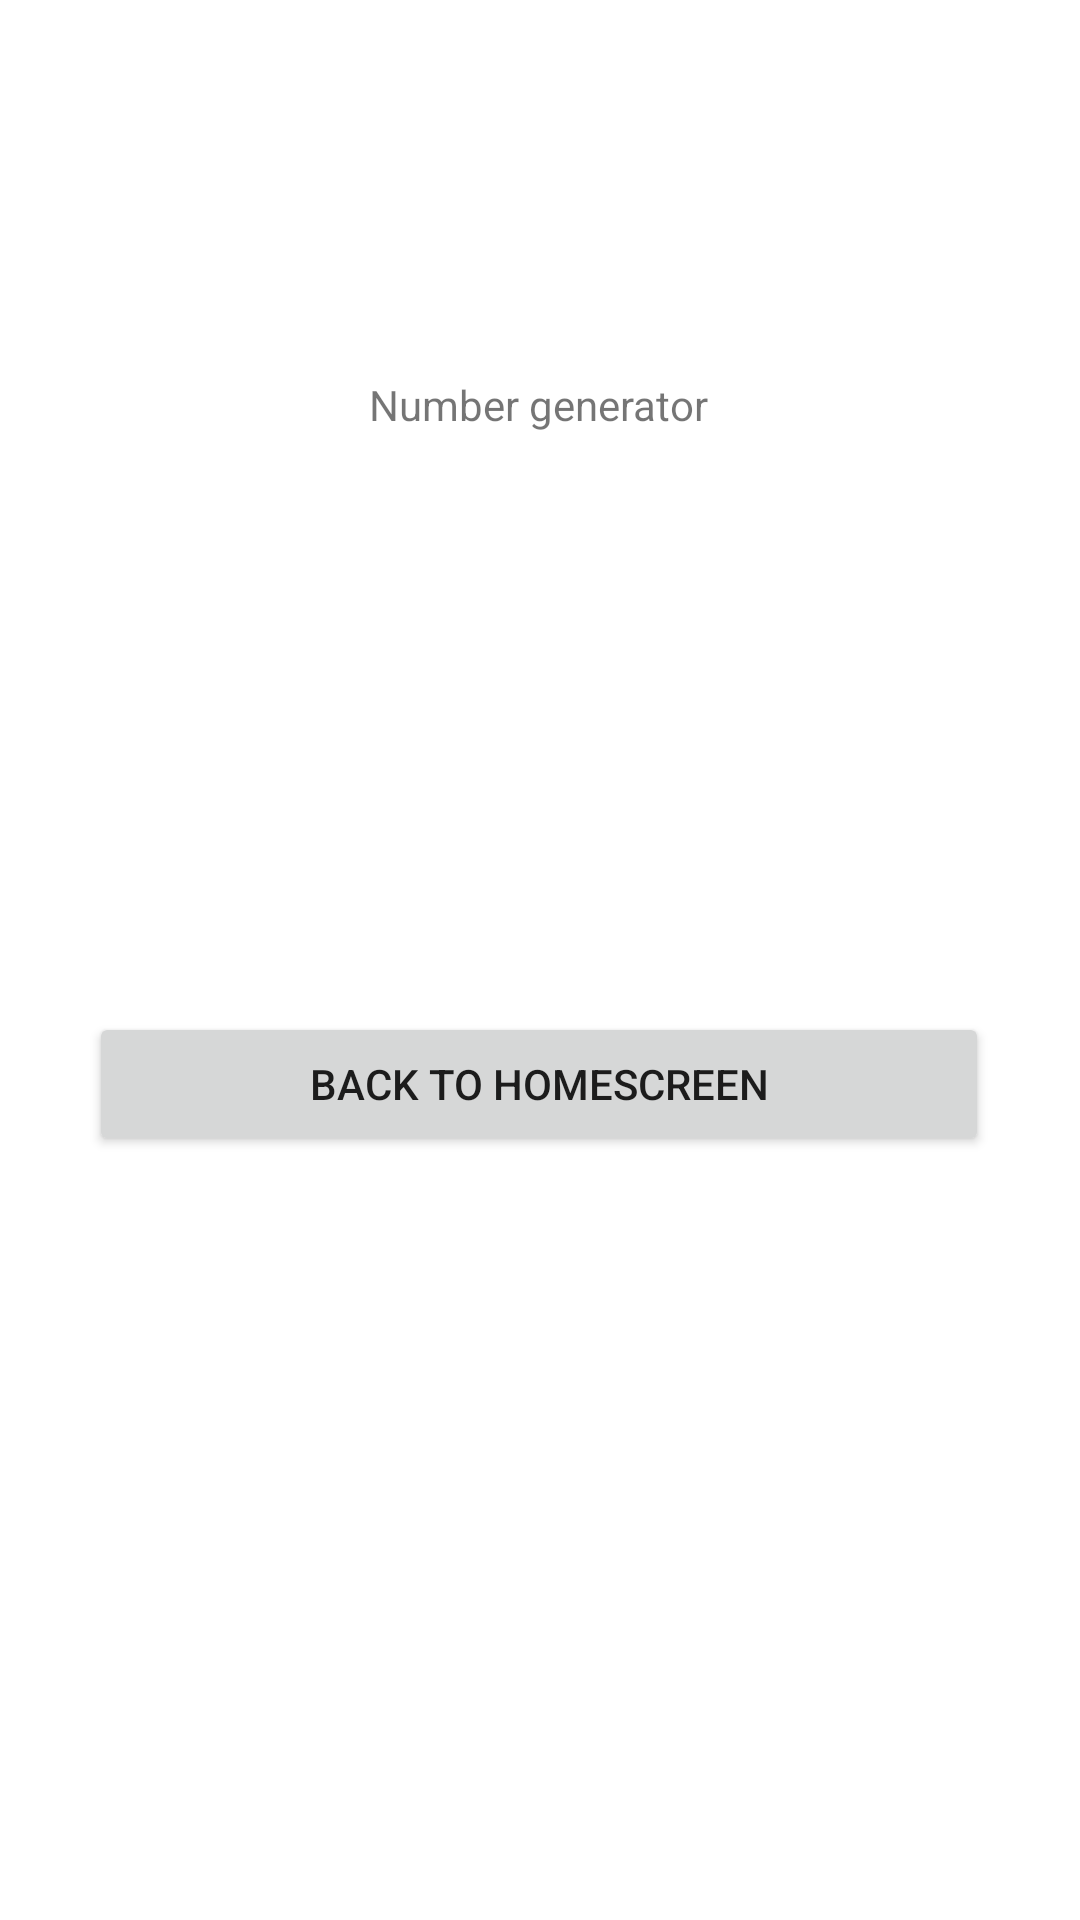

Layout XML and referenced resources for this Android screen:
<!-- AndroidManifest.xml: application theme Theme.Arbeidskrav2 -->
<!-- res/layout/activity_generate_number.xml -->
<?xml version="1.0" encoding="utf-8"?>
<androidx.constraintlayout.widget.ConstraintLayout xmlns:android="http://schemas.android.com/apk/res/android"
    xmlns:app="http://schemas.android.com/apk/res-auto"
    xmlns:tools="http://schemas.android.com/tools"
    android:layout_width="match_parent"
    android:layout_height="match_parent"
    tools:context=".GenerateNumberActivity">

    <TextView
        android:layout_width="wrap_content"
        android:layout_height="wrap_content"
        android:text="Number generator"
        app:layout_constraintBottom_toBottomOf="parent"
        app:layout_constraintEnd_toEndOf="parent"
        app:layout_constraintHorizontal_bias="0.498"
        app:layout_constraintStart_toStartOf="parent"
        app:layout_constraintTop_toTopOf="parent"
        app:layout_constraintVertical_bias="0.202" />

    <TextView
        android:id="@+id/rnd"
        android:layout_width="107dp"
        android:layout_height="111dp"
        android:gravity="center_horizontal"
        app:layout_constraintBottom_toBottomOf="parent"
        app:layout_constraintEnd_toEndOf="parent"
        app:layout_constraintHorizontal_bias="0.217"
        app:layout_constraintStart_toStartOf="parent"
        app:layout_constraintTop_toTopOf="parent"
        app:layout_constraintVertical_bias="0.369" />

    <TextView
        android:id="@+id/rnd2"
        android:layout_width="107dp"
        android:layout_height="111dp"
        android:gravity="center_horizontal"
        app:layout_constraintBottom_toBottomOf="parent"
        app:layout_constraintEnd_toEndOf="parent"
        app:layout_constraintHorizontal_bias="0.743"
        app:layout_constraintStart_toStartOf="parent"
        app:layout_constraintTop_toTopOf="parent"
        app:layout_constraintVertical_bias="0.369" />

    <LinearLayout
        android:layout_width="wrap_content"
        android:layout_height="wrap_content"
        android:gravity="center_horizontal"/>

    <Button
        android:id="@+id/button_stop_activity"
        android:layout_width="300dp"
        android:layout_height="wrap_content"
        android:layout_centerHorizontal="true"
        android:onClick="onClickAvsluttAktivitet"
        android:text="Back to homescreen"
        app:layout_constraintBottom_toBottomOf="parent"
        app:layout_constraintEnd_toEndOf="parent"
        app:layout_constraintHorizontal_bias="0.495"
        app:layout_constraintStart_toStartOf="parent"
        app:layout_constraintTop_toTopOf="parent"
        app:layout_constraintVertical_bias="0.57" />

</androidx.constraintlayout.widget.ConstraintLayout>
<!-- resources referenced by this layout -->
<resources>
  <style name="Theme.Arbeidskrav2" parent="Theme.MaterialComponents.DayNight.DarkActionBar">
          
          <item name="colorPrimary">@color/purple_500</item>
          <item name="colorPrimaryVariant">@color/purple_700</item>
          <item name="colorOnPrimary">@color/white</item>
          
          <item name="colorSecondary">@color/teal_200</item>
          <item name="colorSecondaryVariant">@color/teal_700</item>
          <item name="colorOnSecondary">@color/black</item>
          
          <item name="android:statusBarColor" tools:targetApi="l">?attr/colorPrimaryVariant</item>
          
      </style>
  <!-- not gathered from this repository: default colours our renderer supplied (Android Studio template values) -->
  <color name="purple_500">#FF6200EE</color>
  <color name="purple_700">#FF3700B3</color>
  <color name="teal_200">#FF03DAC5</color>
  <color name="teal_700">#FF018786</color>
  <color name="black">#FF000000</color>
  <color name="white">#FFFFFFFF</color>
</resources>
